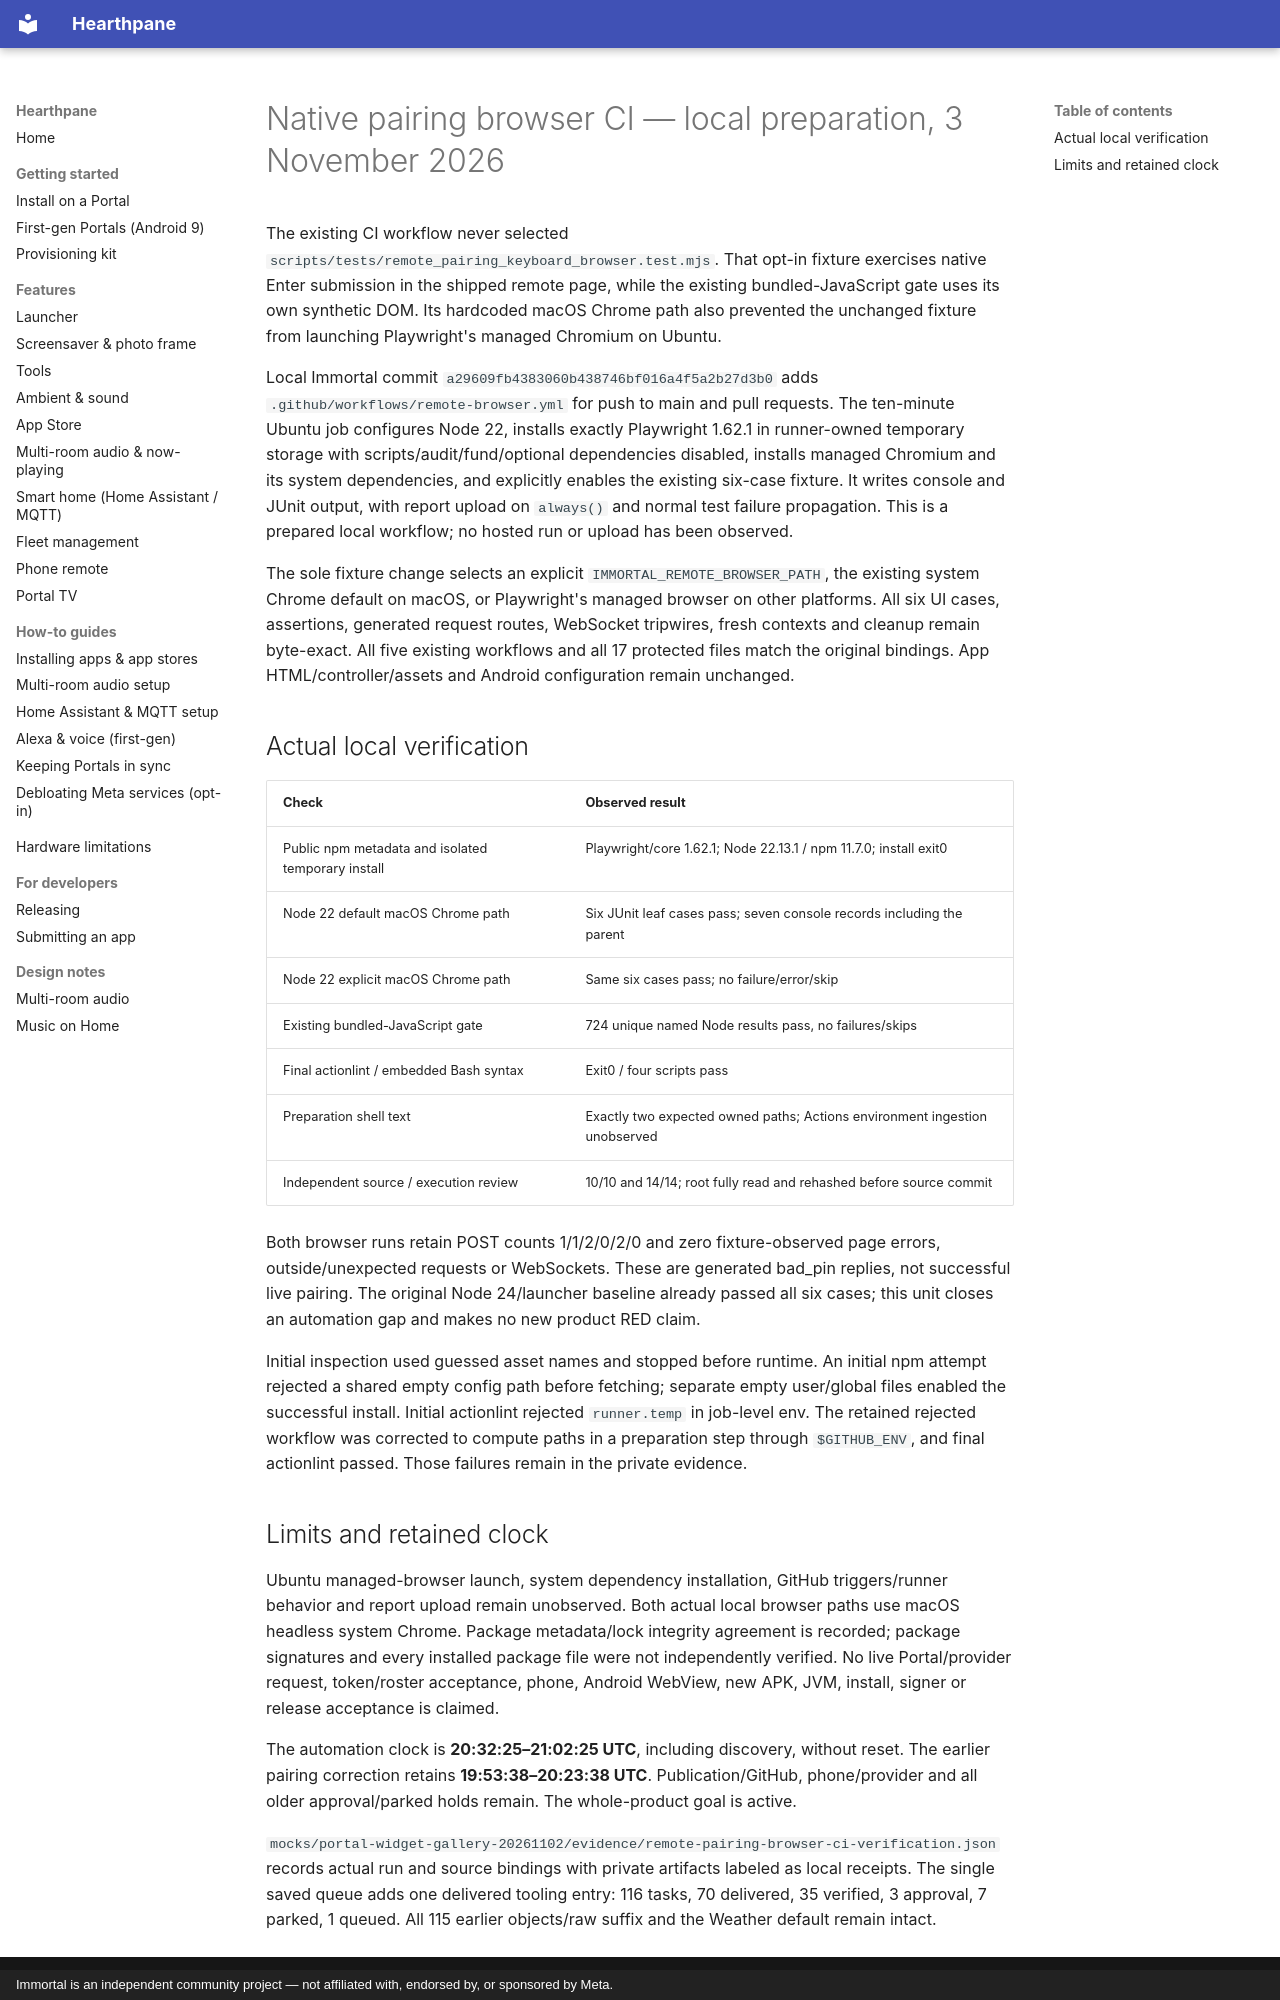

repository: rlchandani/portal-prime · page: portal-remote-pairing-browser-ci-2026-11-03/index.html · generator: mkdocs · copyright: Immortal is an independent community project — not affiliated with, endorsed by, or sponsored by Meta.

# Native pairing browser CI — local preparation, 3 November 2026

The existing CI workflow never selected `scripts/tests/remote_pairing_keyboard_browser.test.mjs`. That opt-in fixture exercises native Enter submission in the shipped remote page, while the existing bundled-JavaScript gate uses its own synthetic DOM. Its hardcoded macOS Chrome path also prevented the unchanged fixture from launching Playwright's managed Chromium on Ubuntu.

Local Immortal commit `a29609fb4383060b438746bf016a4f5a2b27d3b0` adds `.github/workflows/remote-browser.yml` for push to main and pull requests. The ten-minute Ubuntu job configures Node 22, installs exactly Playwright 1.62.1 in runner-owned temporary storage with scripts/audit/fund/optional dependencies disabled, installs managed Chromium and its system dependencies, and explicitly enables the existing six-case fixture. It writes console and JUnit output, with report upload on `always()` and normal test failure propagation. This is a prepared local workflow; no hosted run or upload has been observed.

The sole fixture change selects an explicit `IMMORTAL_REMOTE_BROWSER_PATH`, the existing system Chrome default on macOS, or Playwright's managed browser on other platforms. All six UI cases, assertions, generated request routes, WebSocket tripwires, fresh contexts and cleanup remain byte-exact. All five existing workflows and all 17 protected files match the original bindings. App HTML/controller/assets and Android configuration remain unchanged.

## Actual local verification

| Check | Observed result |
|---|---|
| Public npm metadata and isolated temporary install | Playwright/core 1.62.1; Node 22.13.1 / npm 11.7.0; install exit0 |
| Node 22 default macOS Chrome path | Six JUnit leaf cases pass; seven console records including the parent |
| Node 22 explicit macOS Chrome path | Same six cases pass; no failure/error/skip |
| Existing bundled-JavaScript gate | 724 unique named Node results pass, no failures/skips |
| Final actionlint / embedded Bash syntax | Exit0 / four scripts pass |
| Preparation shell text | Exactly two expected owned paths; Actions environment ingestion unobserved |
| Independent source / execution review | 10/10 and 14/14; root fully read and rehashed before source commit |

Both browser runs retain POST counts 1/1/2/0/2/0 and zero fixture-observed page errors, outside/unexpected requests or WebSockets. These are generated bad_pin replies, not successful live pairing. The original Node 24/launcher baseline already passed all six cases; this unit closes an automation gap and makes no new product RED claim.

Initial inspection used guessed asset names and stopped before runtime. An initial npm attempt rejected a shared empty config path before fetching; separate empty user/global files enabled the successful install. Initial actionlint rejected `runner.temp` in job-level env. The retained rejected workflow was corrected to compute paths in a preparation step through `$GITHUB_ENV`, and final actionlint passed. Those failures remain in the private evidence.
